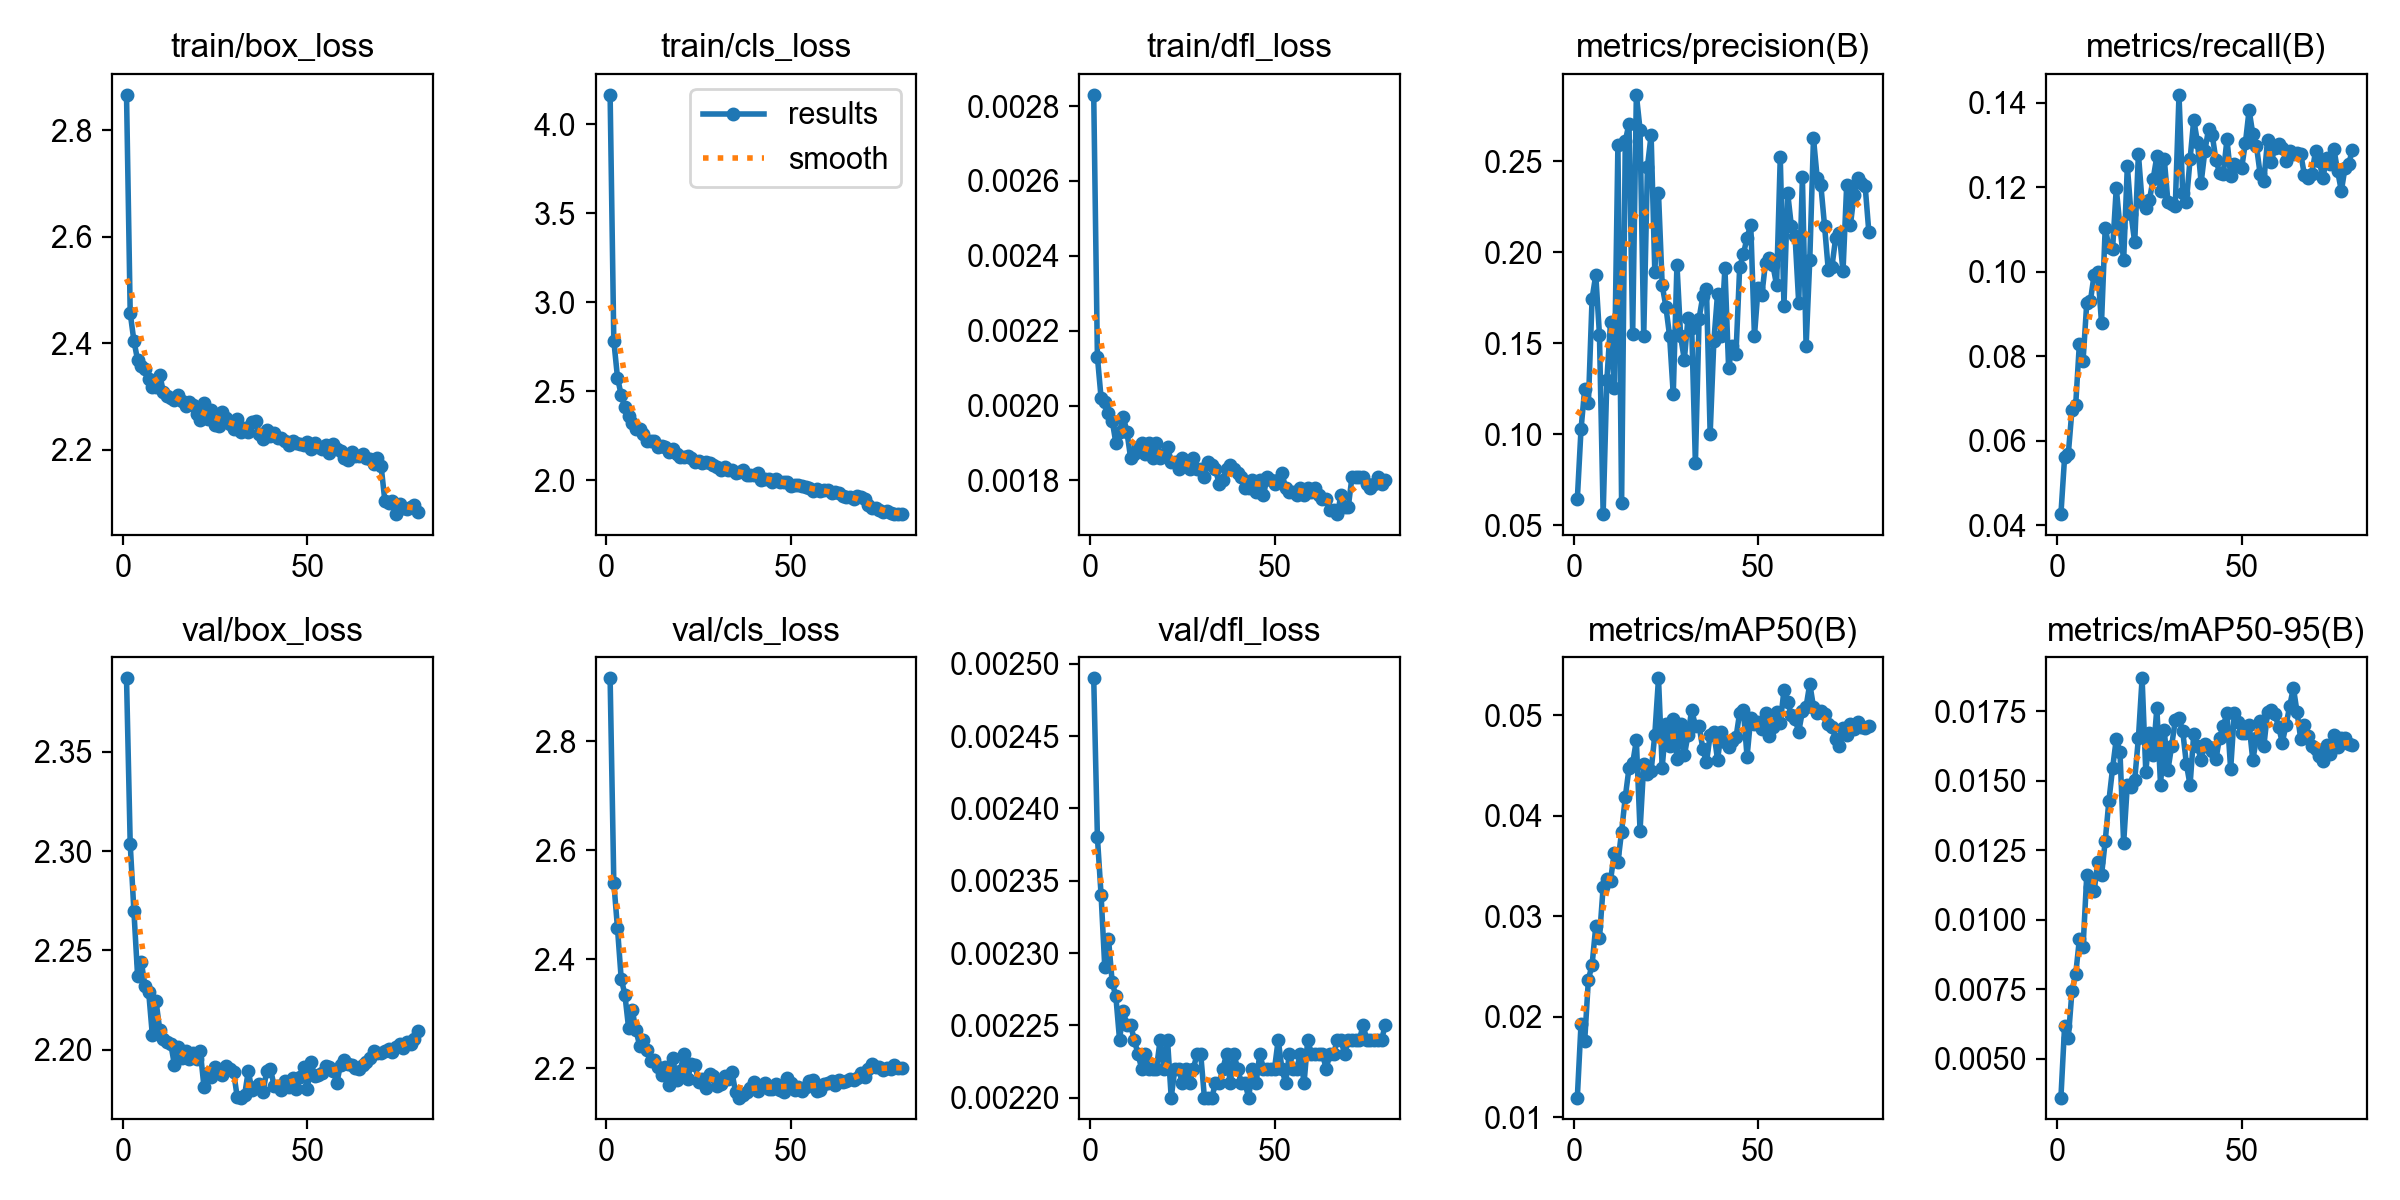

Data behind this chart, as committed beside it:
epoch, time, train/box_loss, train/cls_loss, train/dfl_loss, metrics/precision(B), metrics/recall(B), metrics/mAP50(B), metrics/mAP50-95(B), val/box_loss, val/cls_loss, val/dfl_loss, lr/pg0, lr/pg1, lr/pg2
1, 472, 2.866, 4.165, 0.00283, 0.06441, 0.04263, 0.01197, 0.00361, 2.387, 2.915, 0.00249, 5.29413e-05, 5.29413e-05, 5.29413e-05
2, 636.9, 2.457, 2.783, 0.00213, 0.1027, 0.05613, 0.01925, 0.00619, 2.304, 2.541, 0.00238, 0.0001046, 0.0001046, 0.0001046
3, 800.9, 2.405, 2.576, 0.00202, 0.125, 0.05685, 0.01763, 0.00575, 2.27, 2.457, 0.00234, 0.000155, 0.000155, 0.000155
4, 962.4, 2.369, 2.478, 0.00201, 0.117, 0.06737, 0.02372, 0.00745, 2.237, 2.364, 0.00229, 0.0001531, 0.0001531, 0.0001531
5, 1126, 2.357, 2.408, 0.00198, 0.1745, 0.06844, 0.02518, 0.00804, 2.244, 2.335, 0.00231, 0.0001511, 0.0001511, 0.0001511
6, 1289, 2.353, 2.36, 0.00196, 0.1875, 0.08296, 0.02901, 0.0093, 2.232, 2.274, 0.00228, 0.0001492, 0.0001492, 0.0001492
7, 1453, 2.334, 2.32, 0.0019, 0.1547, 0.07894, 0.02782, 0.00902, 2.229, 2.306, 0.00227, 0.0001472, 0.0001472, 0.0001472
8, 1616, 2.318, 2.287, 0.00193, 0.05622, 0.0926, 0.03294, 0.0116, 2.207, 2.27, 0.00224, 0.0001452, 0.0001452, 0.0001452
9, 1778, 2.319, 2.287, 0.00197, 0.1296, 0.09313, 0.03372, 0.01119, 2.224, 2.241, 0.00226, 0.0001433, 0.0001433, 0.0001433
10, 1953, 2.341, 2.257, 0.00193, 0.1616, 0.09929, 0.03354, 0.01103, 2.21, 2.251, 0.00225, 0.0001413, 0.0001413, 0.0001413
11, 2115, 2.308, 2.221, 0.00186, 0.1256, 0.1, 0.03633, 0.01209, 2.205, 2.233, 0.00225, 0.0001393, 0.0001393, 0.0001393
12, 2323, 2.301, 2.221, 0.00187, 0.2589, 0.08792, 0.03538, 0.0116, 2.204, 2.213, 0.00224, 0.0001374, 0.0001374, 0.0001374
13, 2487, 2.298, 2.219, 0.00189, 0.06222, 0.1103, 0.03844, 0.01283, 2.203, 2.215, 0.00223, 0.0001354, 0.0001354, 0.0001354
14, 2651, 2.294, 2.188, 0.0019, 0.2609, 0.1059, 0.04187, 0.01428, 2.192, 2.202, 0.00222, 0.0001334, 0.0001334, 0.0001334
15, 2967, 2.304, 2.192, 0.00187, 0.2706, 0.1054, 0.04474, 0.01545, 2.201, 2.187, 0.00223, 0.0001315, 0.0001315, 0.0001315
16, 3131, 2.292, 2.188, 0.0019, 0.1551, 0.1198, 0.04524, 0.01651, 2.196, 2.202, 0.00222, 0.0001295, 0.0001295, 0.0001295
17, 3295, 2.283, 2.158, 0.00186, 0.2864, 0.1106, 0.04751, 0.01605, 2.199, 2.169, 0.00222, 0.0001275, 0.0001275, 0.0001275
18, 3458, 2.291, 2.172, 0.0019, 0.2673, 0.1027, 0.03854, 0.01276, 2.195, 2.218, 0.00222, 0.0001255, 0.0001255, 0.0001255
19, 3621, 2.285, 2.145, 0.00186, 0.1541, 0.1251, 0.04512, 0.01487, 2.199, 2.178, 0.00224, 0.0001236, 0.0001236, 0.0001236
20, 3783, 2.267, 2.131, 0.00187, 0.247, 0.1136, 0.0442, 0.01479, 2.195, 2.195, 0.00222, 0.0001216, 0.0001216, 0.0001216
21, 3945, 2.256, 2.127, 0.00189, 0.2644, 0.1069, 0.04447, 0.01504, 2.199, 2.226, 0.00224, 0.0001196, 0.0001196, 0.0001196
22, 4109, 2.287, 2.138, 0.00185, 0.1891, 0.1279, 0.04809, 0.01654, 2.181, 2.18, 0.0022, 0.0001177, 0.0001177, 0.0001177
23, 4272, 2.258, 2.125, 0.00185, 0.2323, 0.1165, 0.05369, 0.01869, 2.188, 2.208, 0.00222, 0.0001157, 0.0001157, 0.0001157
24, 4434, 2.274, 2.101, 0.00183, 0.182, 0.1151, 0.04481, 0.01533, 2.186, 2.205, 0.00222, 0.0001137, 0.0001137, 0.0001137
25, 4595, 2.247, 2.106, 0.00186, 0.1701, 0.117, 0.04911, 0.01671, 2.191, 2.174, 0.00221, 0.0001118, 0.0001118, 0.0001118
26, 4757, 2.245, 2.097, 0.00184, 0.1541, 0.122, 0.04695, 0.01593, 2.19, 2.181, 0.00222, 0.0001098, 0.0001098, 0.0001098
27, 4922, 2.271, 2.102, 0.00183, 0.122, 0.1273, 0.04967, 0.01762, 2.187, 2.164, 0.00221, 0.0001078, 0.0001078, 0.0001078
28, 5084, 2.261, 2.098, 0.00186, 0.1932, 0.1191, 0.04569, 0.01485, 2.192, 2.189, 0.00222, 0.0001059, 0.0001059, 0.0001059
29, 5247, 2.248, 2.085, 0.00183, 0.1539, 0.1268, 0.04915, 0.01682, 2.19, 2.185, 0.00223, 0.0001039, 0.0001039, 0.0001039
30, 5409, 2.239, 2.076, 0.00183, 0.1409, 0.1165, 0.04601, 0.01539, 2.189, 2.167, 0.00223, 0.0001019, 0.0001019, 0.0001019
31, 5628, 2.259, 2.059, 0.00181, 0.164, 0.1159, 0.04808, 0.01625, 2.176, 2.17, 0.0022, 9.99712e-05, 9.99712e-05, 9.99712e-05
32, 5792, 2.234, 2.074, 0.00185, 0.1584, 0.1157, 0.05055, 0.01719, 2.176, 2.185, 0.0022, 9.80036e-05, 9.80036e-05, 9.80036e-05
33, 5954, 2.241, 2.056, 0.00184, 0.08411, 0.1419, 0.04895, 0.01726, 2.177, 2.181, 0.0022, 9.6036e-05, 9.6036e-05, 9.6036e-05
34, 6118, 2.233, 2.057, 0.00183, 0.1636, 0.1186, 0.04898, 0.0168, 2.189, 2.193, 0.00221, 9.40684e-05, 9.40684e-05, 9.40684e-05
35, 6282, 2.253, 2.04, 0.00179, 0.1758, 0.1166, 0.04669, 0.01561, 2.18, 2.156, 0.00221, 9.21007e-05, 9.21007e-05, 9.21007e-05
36, 6446, 2.255, 2.046, 0.0018, 0.18, 0.1266, 0.04532, 0.01485, 2.181, 2.146, 0.00222, 9.01331e-05, 9.01331e-05, 9.01331e-05
37, 6610, 2.23, 2.055, 0.00183, 0.1003, 0.136, 0.04806, 0.0167, 2.182, 2.151, 0.00223, 8.81655e-05, 8.81655e-05, 8.81655e-05
38, 6831, 2.22, 2.028, 0.00184, 0.1512, 0.1307, 0.04836, 0.01624, 2.179, 2.156, 0.00221, 8.61979e-05, 8.61979e-05, 8.61979e-05
39, 6994, 2.237, 2.029, 0.00183, 0.1771, 0.1211, 0.04557, 0.01576, 2.189, 2.164, 0.00223, 8.42303e-05, 8.42303e-05, 8.42303e-05
40, 7157, 2.226, 2.026, 0.00182, 0.154, 0.1285, 0.04836, 0.01632, 2.19, 2.174, 0.00222, 8.22626e-05, 8.22626e-05, 8.22626e-05
41, 7322, 2.231, 2.04, 0.00181, 0.1915, 0.1338, 0.0474, 0.01621, 2.182, 2.158, 0.00221, 8.0295e-05, 8.0295e-05, 8.0295e-05
42, 7485, 2.223, 1.998, 0.00178, 0.1365, 0.1324, 0.04681, 0.01609, 2.182, 2.168, 0.00221, 7.83274e-05, 7.83274e-05, 7.83274e-05
43, 7647, 2.223, 2.005, 0.00178, 0.1483, 0.1265, 0.04745, 0.01578, 2.18, 2.172, 0.0022, 7.63597e-05, 7.63597e-05, 7.63597e-05
44, 7812, 2.216, 2.005, 0.0018, 0.1442, 0.1234, 0.04781, 0.01656, 2.184, 2.161, 0.00222, 7.43921e-05, 7.43921e-05, 7.43921e-05
45, 8044, 2.21, 1.988, 0.00177, 0.1918, 0.1231, 0.05027, 0.01698, 2.181, 2.161, 0.00221, 7.24245e-05, 7.24245e-05, 7.24245e-05
46, 8207, 2.217, 2.004, 0.0018, 0.1989, 0.1313, 0.05055, 0.01743, 2.186, 2.171, 0.00223, 7.04569e-05, 7.04569e-05, 7.04569e-05
47, 8370, 2.213, 1.989, 0.00176, 0.208, 0.1227, 0.04589, 0.01542, 2.18, 2.16, 0.00222, 6.84893e-05, 6.84893e-05, 6.84893e-05
48, 8532, 2.212, 1.99, 0.00181, 0.2152, 0.1255, 0.04978, 0.01746, 2.186, 2.156, 0.00222, 6.65216e-05, 6.65216e-05, 6.65216e-05
49, 8694, 2.209, 1.987, 0.0018, 0.154, 0.1251, 0.0491, 0.01711, 2.191, 2.181, 0.00222, 6.4554e-05, 6.4554e-05, 6.4554e-05
50, 8857, 2.214, 1.966, 0.00179, 0.1805, 0.1247, 0.04934, 0.01674, 2.18, 2.173, 0.00222, 6.25864e-05, 6.25864e-05, 6.25864e-05
51, 9092, 2.201, 1.975, 0.0018, 0.1765, 0.1305, 0.04867, 0.01672, 2.194, 2.16, 0.00224, 6.06187e-05, 6.06187e-05, 6.06187e-05
52, 9256, 2.213, 1.975, 0.00182, 0.1943, 0.1383, 0.05023, 0.01701, 2.187, 2.166, 0.00222, 5.86511e-05, 5.86511e-05, 5.86511e-05
53, 9420, 2.205, 1.966, 0.00178, 0.1968, 0.1326, 0.048, 0.01575, 2.187, 2.157, 0.00221, 5.66835e-05, 5.66835e-05, 5.66835e-05
54, 9583, 2.203, 1.961, 0.00177, 0.1929, 0.1297, 0.04882, 0.01653, 2.188, 2.165, 0.00223, 5.47159e-05, 5.47159e-05, 5.47159e-05
55, 9747, 2.21, 1.954, 0.00177, 0.182, 0.1231, 0.05033, 0.01716, 2.192, 2.176, 0.00222, 5.27482e-05, 5.27482e-05, 5.27482e-05
56, 9909, 2.195, 1.94, 0.00176, 0.252, 0.1216, 0.04923, 0.01626, 2.191, 2.178, 0.00222, 5.07806e-05, 5.07806e-05, 5.07806e-05
57, 10072, 2.212, 1.95, 0.00178, 0.1707, 0.1312, 0.0525, 0.01747, 2.189, 2.158, 0.00223, 4.8813e-05, 4.8813e-05, 4.8813e-05
58, 10235, 2.202, 1.936, 0.00176, 0.2326, 0.126, 0.05135, 0.01754, 2.183, 2.161, 0.00221, 4.68454e-05, 4.68454e-05, 4.68454e-05
59, 10397, 2.197, 1.945, 0.00178, 0.2145, 0.1293, 0.05001, 0.0174, 2.192, 2.171, 0.00224, 4.48777e-05, 4.48777e-05, 4.48777e-05
60, 10560, 2.186, 1.942, 0.00177, 0.2091, 0.1303, 0.04965, 0.01694, 2.195, 2.173, 0.00223, 4.29101e-05, 4.29101e-05, 4.29101e-05
... 20 more rows
